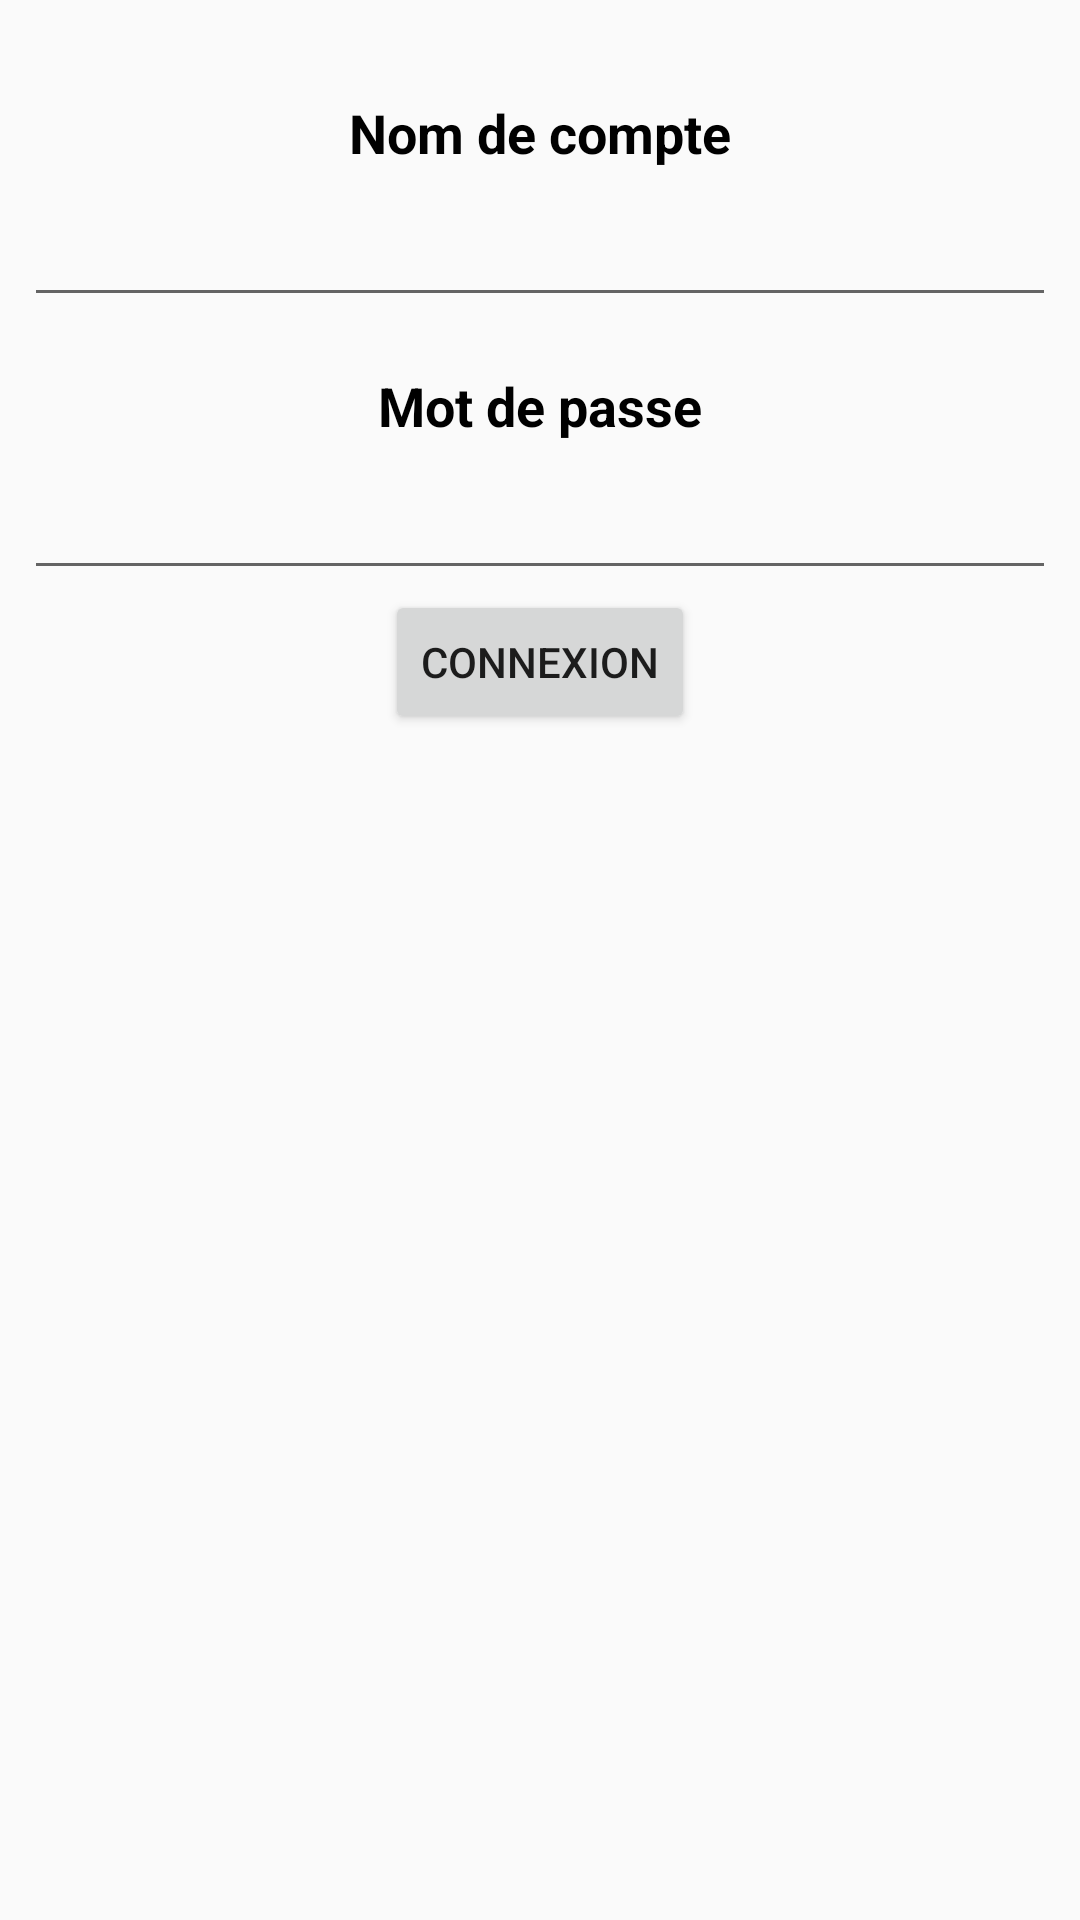

The Android layout XML behind this screen, and the referenced resources:
<!-- AndroidManifest.xml: application theme AppTheme -->
<!-- res/layout/activity_main.xml -->
<?xml version="1.0" encoding="utf-8"?>
<android.support.constraint.ConstraintLayout
        xmlns:android="http://schemas.android.com/apk/res/android"
        xmlns:tools="http://schemas.android.com/tools"
        xmlns:app="http://schemas.android.com/apk/res-auto"
        android:layout_width="match_parent"
        android:layout_height="match_parent"
        tools:context=".Activitys.MainActivity">

    <TextView
            android:id="@+id/infos"
            android:layout_width="wrap_content"
            android:layout_height="wrap_content"
            app:layout_constraintBottom_toTopOf="@+id/constraintLayout"
            app:layout_constraintEnd_toEndOf="parent" android:layout_marginEnd="8dp"
            app:layout_constraintStart_toStartOf="parent" android:layout_marginStart="8dp"
            android:layout_marginTop="8dp" app:layout_constraintTop_toTopOf="parent" android:textAlignment="center"/>
    <android.support.constraint.ConstraintLayout
            android:id="@+id/constraintLayout"
            android:layout_width="match_parent"
            android:layout_height="81dp"
            android:layout_marginTop="32dp"
            app:layout_constraintTop_toTopOf="parent">
        <EditText
                android:id="@+id/editUsername"
                android:layout_width="0dp"
                android:layout_height="wrap_content"
                android:layout_marginStart="8dp"
                android:layout_marginTop="8dp"
                android:layout_marginEnd="8dp"
                android:ems="10"
                android:inputType="textPersonName"
                app:layout_constraintEnd_toEndOf="parent"
                app:layout_constraintStart_toStartOf="parent"
                app:layout_constraintTop_toBottomOf="@+id/textView"/>

        <TextView
                android:id="@+id/textView"
                android:layout_width="wrap_content"
                android:layout_height="wrap_content"
                android:layout_marginStart="8dp"
                android:layout_marginEnd="8dp"
                android:text="Nom de compte"
                android:textColor="#000000"
                android:textSize="18sp"
                android:textStyle="bold"
                app:layout_constraintEnd_toEndOf="parent"
                app:layout_constraintStart_toStartOf="parent"/>

    </android.support.constraint.ConstraintLayout>

    <android.support.constraint.ConstraintLayout
        android:id="@+id/constraintLayout2"
        android:layout_width="match_parent"
        android:layout_height="0dp"
        android:layout_marginTop="10dp"
        app:layout_constraintTop_toBottomOf="@+id/constraintLayout">

        <TextView
            android:id="@+id/textView2"
            android:layout_width="wrap_content"
            android:layout_height="wrap_content"
            android:layout_marginStart="8dp"
            android:layout_marginEnd="8dp"
            android:text="Mot de passe"
            android:textColor="#000000"
            android:textSize="18sp"
            android:textStyle="bold"
            app:layout_constraintEnd_toEndOf="parent"
            app:layout_constraintStart_toStartOf="parent" />

        <EditText
            android:id="@+id/editPassword"
            android:layout_width="0dp"
            android:layout_height="wrap_content"
            android:layout_marginStart="8dp"
            android:layout_marginTop="8dp"
            android:layout_marginEnd="8dp"
            android:ems="10"
            android:inputType="textPassword"
            app:layout_constraintEnd_toEndOf="parent"
            app:layout_constraintStart_toStartOf="parent"
            app:layout_constraintTop_toBottomOf="@+id/textView2" />
    </android.support.constraint.ConstraintLayout>

    <Button
        android:id="@+id/btnConnect"
        android:layout_width="wrap_content"
        android:layout_height="wrap_content"
        android:layout_marginStart="8dp"
        android:layout_marginEnd="8dp"
        android:text="Connexion"
        app:layout_constraintEnd_toEndOf="parent"
        app:layout_constraintStart_toStartOf="parent"
        app:layout_constraintTop_toBottomOf="@+id/constraintLayout2" />

</android.support.constraint.ConstraintLayout>
<!-- resources referenced by this layout -->
<resources>
  <style name="AppTheme" parent="Theme.AppCompat.Light.DarkActionBar">
          
          <item name="colorPrimary">@color/colorPrimary</item>
          <item name="colorPrimaryDark">@color/colorPrimaryDark</item>
          <item name="colorAccent">@color/colorAccent</item>
  
          <item name="windowActionBar">false</item>
          <item name="windowNoTitle">true</item>
          <item name="android:navigationBarColor">@android:color/darker_gray</item>
          <item name="android:statusBarColor">@android:color/holo_blue_dark</item>
      </style>
  <color name="colorPrimary">#008577</color>
  <color name="colorPrimaryDark">#00574B</color>
  <color name="colorAccent">#D81B60</color>
</resources>
